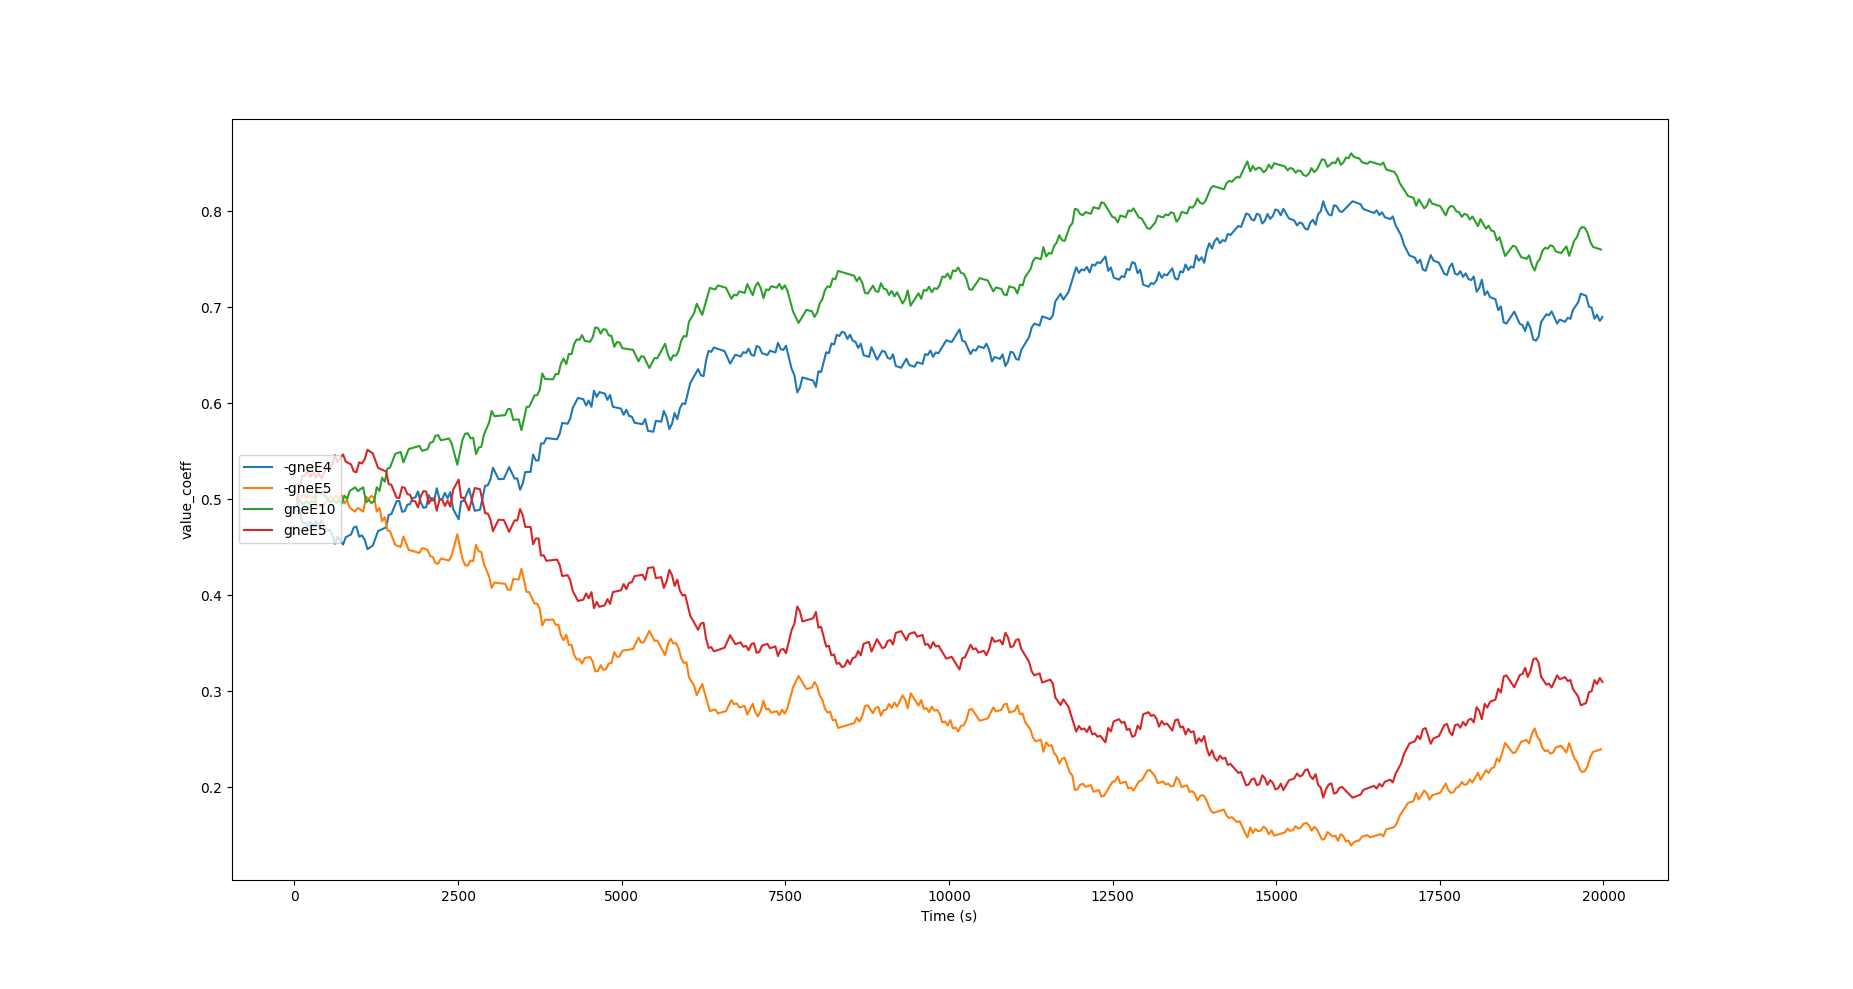

Values plotted in this chart, from the file beside it:
time, edge, old node, current node, probability (value_exp), value_coeff, sum, expect, true, no.of neighbours
38, -gneE4, gneJ6, gneJ5, 0.5, 0.5, 3.297, 0, 38, 2
80, -gneE4, gneJ6, gneJ5, 0.4875, 0.475, 3.298, 0, 80, 2
123, -gneE4, gneJ6, gneJ5, 0.4753, 0.4506, 3.301, 0, 123, 2
164, -gneE4, gneJ6, gneJ5, 0.4753, 0.4506, 3.301, 0, 164, 2
206, -gneE4, gneJ6, gneJ5, 0.4705, 0.4409, 3.303, 0, 206, 2
246, -gneE4, gneJ6, gneJ5, 0.4766, 0.4531, 3.301, 0, 246, 2
288, -gneE4, gneJ6, gneJ5, 0.4714, 0.4427, 3.303, 0, 288, 2
328, -gneE4, gneJ6, gneJ5, 0.4775, 0.4549, 3.301, 0, 328, 2
370, -gneE4, gneJ6, gneJ5, 0.4721, 0.4441, 3.303, 0, 370, 2
410, -gneE4, gneJ6, gneJ5, 0.4781, 0.4563, 3.301, 0, 410, 2
452, -gneE4, gneJ6, gneJ5, 0.4726, 0.4452, 3.302, 0, 452, 2
494, -gneE4, gneJ6, gneJ5, 0.4676, 0.4351, 3.304, 0, 494, 2
535, -gneE4, gneJ6, gneJ5, 0.4685, 0.4369, 3.304, 0, 535, 2
577, -gneE4, gneJ6, gneJ5, 0.4638, 0.4274, 3.306, 0, 577, 2
620, -gneE4, gneJ6, gneJ5, 0.4538, 0.4073, 3.312, 0, 620, 2
660, -gneE4, gneJ6, gneJ5, 0.4613, 0.4224, 3.307, 0, 660, 2
702, -gneE4, gneJ6, gneJ5, 0.457, 0.4139, 3.31, 0, 702, 2
744, -gneE4, gneJ6, gneJ5, 0.453, 0.4058, 3.312, 0, 744, 2
784, -gneE4, gneJ6, gneJ5, 0.4606, 0.4211, 3.308, 0, 784, 2
825, -gneE4, gneJ6, gneJ5, 0.4621, 0.4241, 3.307, 0, 825, 2
866, -gneE4, gneJ6, gneJ5, 0.4636, 0.427, 3.306, 0, 866, 2
906, -gneE4, gneJ6, gneJ5, 0.4707, 0.4414, 3.303, 0, 906, 2
947, -gneE4, gneJ6, gneJ5, 0.4718, 0.4435, 3.303, 0, 947, 2
990, -gneE4, gneJ6, gneJ5, 0.4612, 0.4223, 3.307, 0, 990, 2
1031, -gneE4, gneJ6, gneJ5, 0.4627, 0.4252, 3.307, 0, 1031, 2
1073, -gneE4, gneJ6, gneJ5, 0.4583, 0.4163, 3.309, 0, 1073, 2
1116, -gneE4, gneJ6, gneJ5, 0.4483, 0.3962, 3.315, 0, 1116, 2
1157, -gneE4, gneJ6, gneJ5, 0.4502, 0.4, 3.314, 0, 1157, 2
1198, -gneE4, gneJ6, gneJ5, 0.452, 0.4038, 3.313, 0, 1198, 2
1238, -gneE4, gneJ6, gneJ5, 0.4597, 0.4192, 3.308, 0, 1238, 2
1278, -gneE4, gneJ6, gneJ5, 0.4671, 0.434, 3.305, 0, 1278, 2
1319, -gneE4, gneJ6, gneJ5, 0.4684, 0.4367, 3.304, 0, 1319, 2
1360, -gneE4, gneJ6, gneJ5, 0.4697, 0.4392, 3.304, 0, 1360, 2
1401, -gneE4, gneJ6, gneJ5, 0.4709, 0.4417, 3.303, 0, 1401, 2
1440, -gneE4, gneJ6, gneJ5, 0.4839, 0.4678, 3.299, 0, 1440, 2
1481, -gneE4, gneJ6, gneJ5, 0.4847, 0.4695, 3.299, 0, 1481, 2
1521, -gneE4, gneJ6, gneJ5, 0.4915, 0.483, 3.298, 0, 1521, 2
1561, -gneE4, gneJ6, gneJ5, 0.498, 0.4961, 3.297, 0, 1561, 2
1602, -gneE4, gneJ6, gneJ5, 0.4985, 0.497, 3.297, 0, 1602, 2
1645, -gneE4, gneJ6, gneJ5, 0.4871, 0.4742, 3.299, 0, 1645, 2
1686, -gneE4, gneJ6, gneJ5, 0.4879, 0.4757, 3.298, 0, 1686, 2
1726, -gneE4, gneJ6, gneJ5, 0.4945, 0.489, 3.298, 0, 1726, 2
1767, -gneE4, gneJ6, gneJ5, 0.4951, 0.4902, 3.298, 0, 1767, 2
1807, -gneE4, gneJ6, gneJ5, 0.5016, 0.5032, 3.297, 0, 1807, 2
1848, -gneE4, gneJ6, gneJ5, 0.502, 0.504, 3.297, 0, 1848, 2
1888, -gneE4, gneJ6, gneJ5, 0.5083, 0.5167, 3.298, 0, 1888, 2
1931, -gneE4, gneJ6, gneJ5, 0.4967, 0.4934, 3.298, 0, 1931, 2
1973, -gneE4, gneJ6, gneJ5, 0.4912, 0.4825, 3.298, 0, 1973, 2
2014, -gneE4, gneJ6, gneJ5, 0.4919, 0.4837, 3.298, 0, 2014, 2
2053, -gneE4, gneJ6, gneJ5, 0.5044, 0.5088, 3.298, 0, 2053, 2
2095, -gneE4, gneJ6, gneJ5, 0.4988, 0.4976, 3.297, 0, 2095, 2
2136, -gneE4, gneJ6, gneJ5, 0.4993, 0.4985, 3.297, 0, 2136, 2
2175, -gneE4, gneJ6, gneJ5, 0.5117, 0.5234, 3.298, 0, 2175, 2
2218, -gneE4, gneJ6, gneJ5, 0.5, 0.4999, 3.297, 0, 2218, 2
2259, -gneE4, gneJ6, gneJ5, 0.5004, 0.5008, 3.297, 0, 2259, 2
2299, -gneE4, gneJ6, gneJ5, 0.5068, 0.5136, 3.298, 0, 2299, 2
2341, -gneE4, gneJ6, gneJ5, 0.5012, 0.5023, 3.297, 0, 2341, 2
2381, -gneE4, gneJ6, gneJ5, 0.5076, 0.5151, 3.298, 0, 2381, 2
2425, -gneE4, gneJ6, gneJ5, 0.4899, 0.4799, 3.298, 0, 2425, 2
2467, -gneE4, gneJ6, gneJ5, 0.4846, 0.4691, 3.299, 0, 2467, 2
... 1,898 more rows
